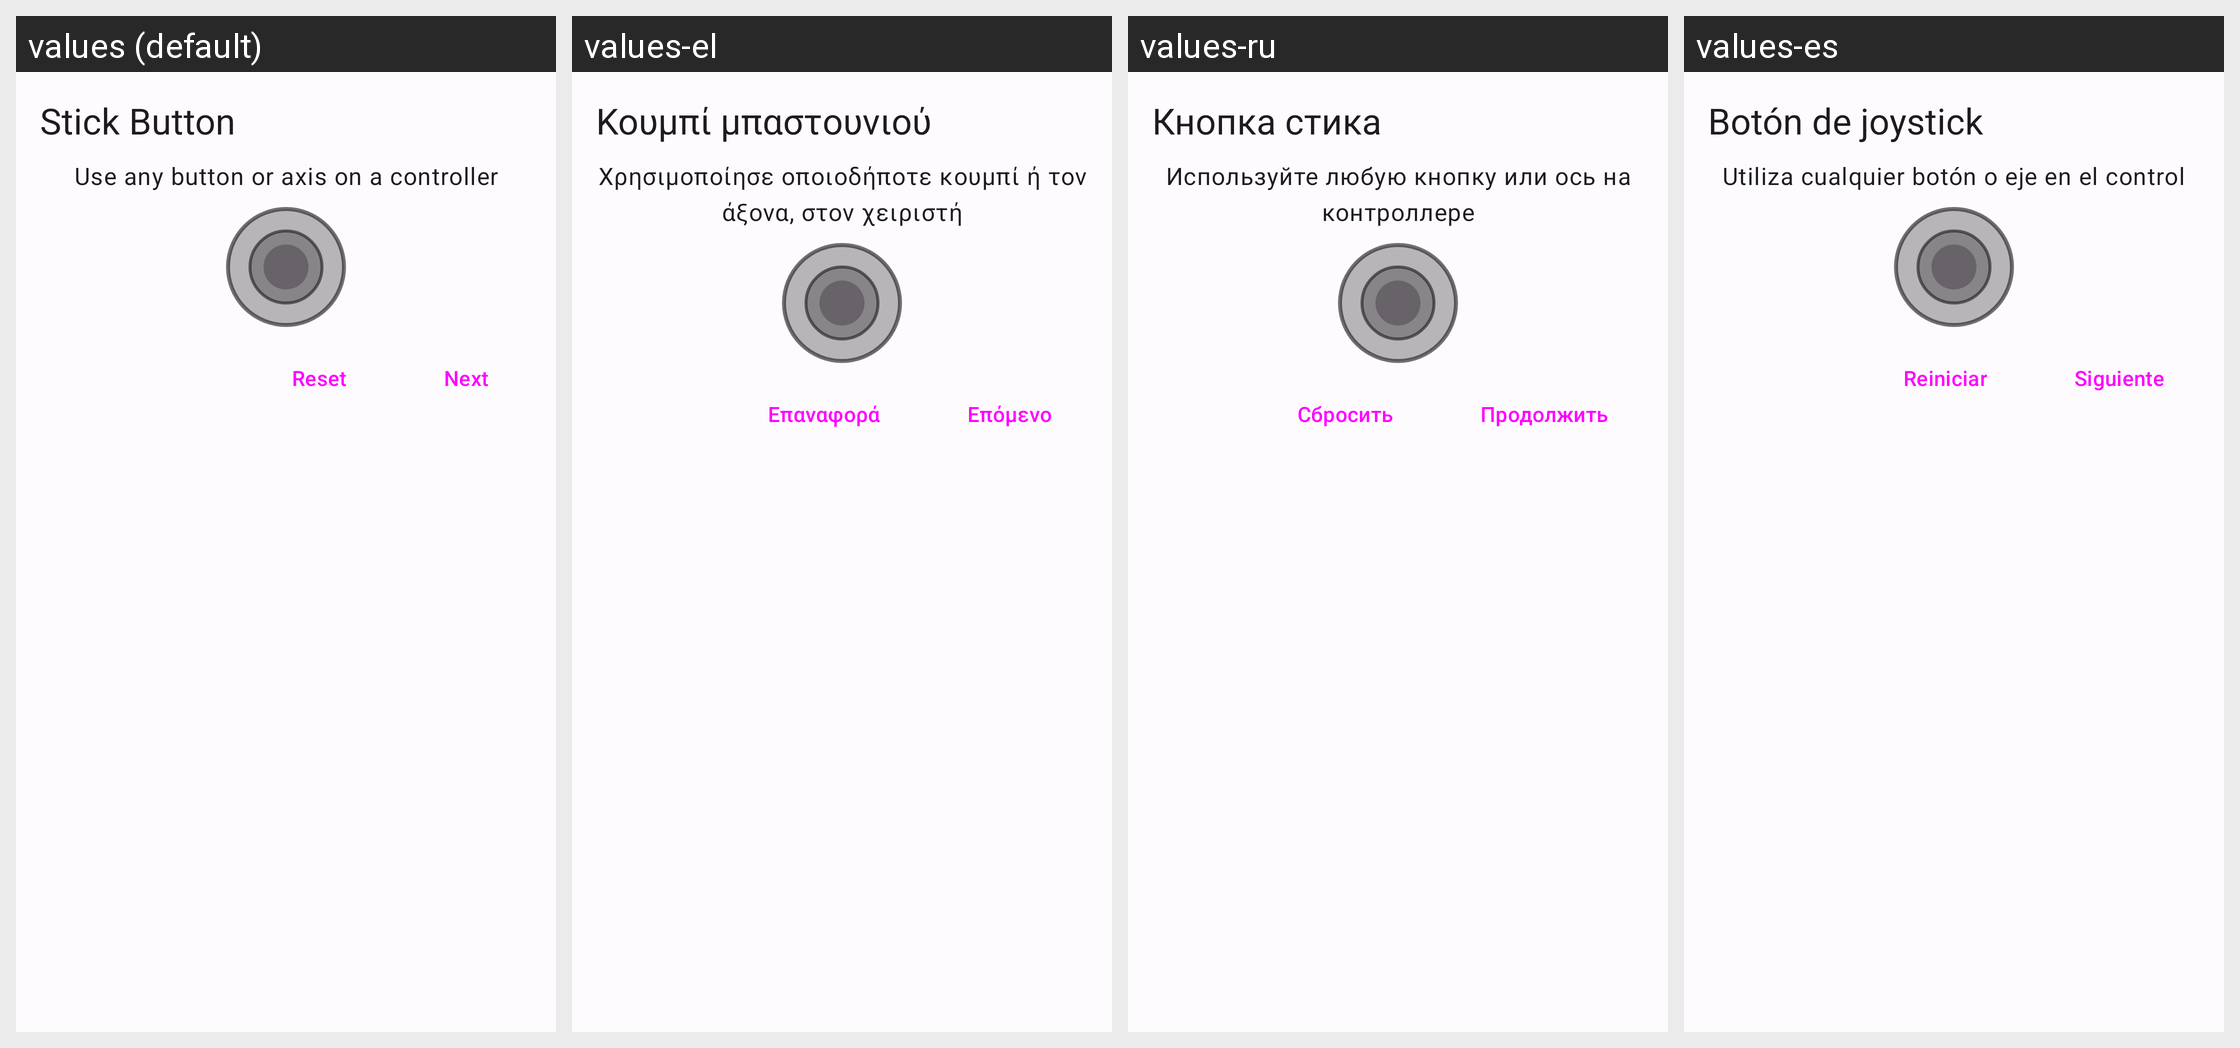

Locale-by-locale string values for the Android screen shown in this grid:
Android screen res/layout/stick_dialog.xml rendered under 4 locales, left to right: values (default), values-el, values-ru, values-es. Device: Nexus 5 (rendered at 1080×1920; each locale shown at half size, 540×960, under a caption strip naming it); theme AppTheme.
Other locales in the repository, not shown: values-ar, values-ckb, values-cmn, values-de, values-fr, values-hr, values-hu, values-in, values-it, values-ja, values-ko, values-pl, values-pt, values-pt-rBR, values-ta, values-vi.
Strings drawn on this screen, with the default value and each locale's value (text and hints the layout hard-codes, and strings that could not be matched under every locale, appear in the picture but are not listed):

stick_button
  values: Stick Button
  values-el: Κουμπί μπαστουνιού
  values-ru: Кнопка стика
  values-es: Botón de joystick

use_button_axis
  values: Use any button or axis on a controller
  values-el: Χρησιμοποίησε οποιοδήποτε κουμπί ή τον άξονα, στον χειριστή
  values-ru: Используйте любую кнопку или ось на контроллере
  values-es: Utiliza cualquier botón o eje en el control

reset
  values: Reset
  values-el: Επαναφορά
  values-ru: Сбросить
  values-es: Reiniciar

next
  values: Next
  values-el: Επόμενο
  values-ru: Продолжить
  values-es: Siguiente
